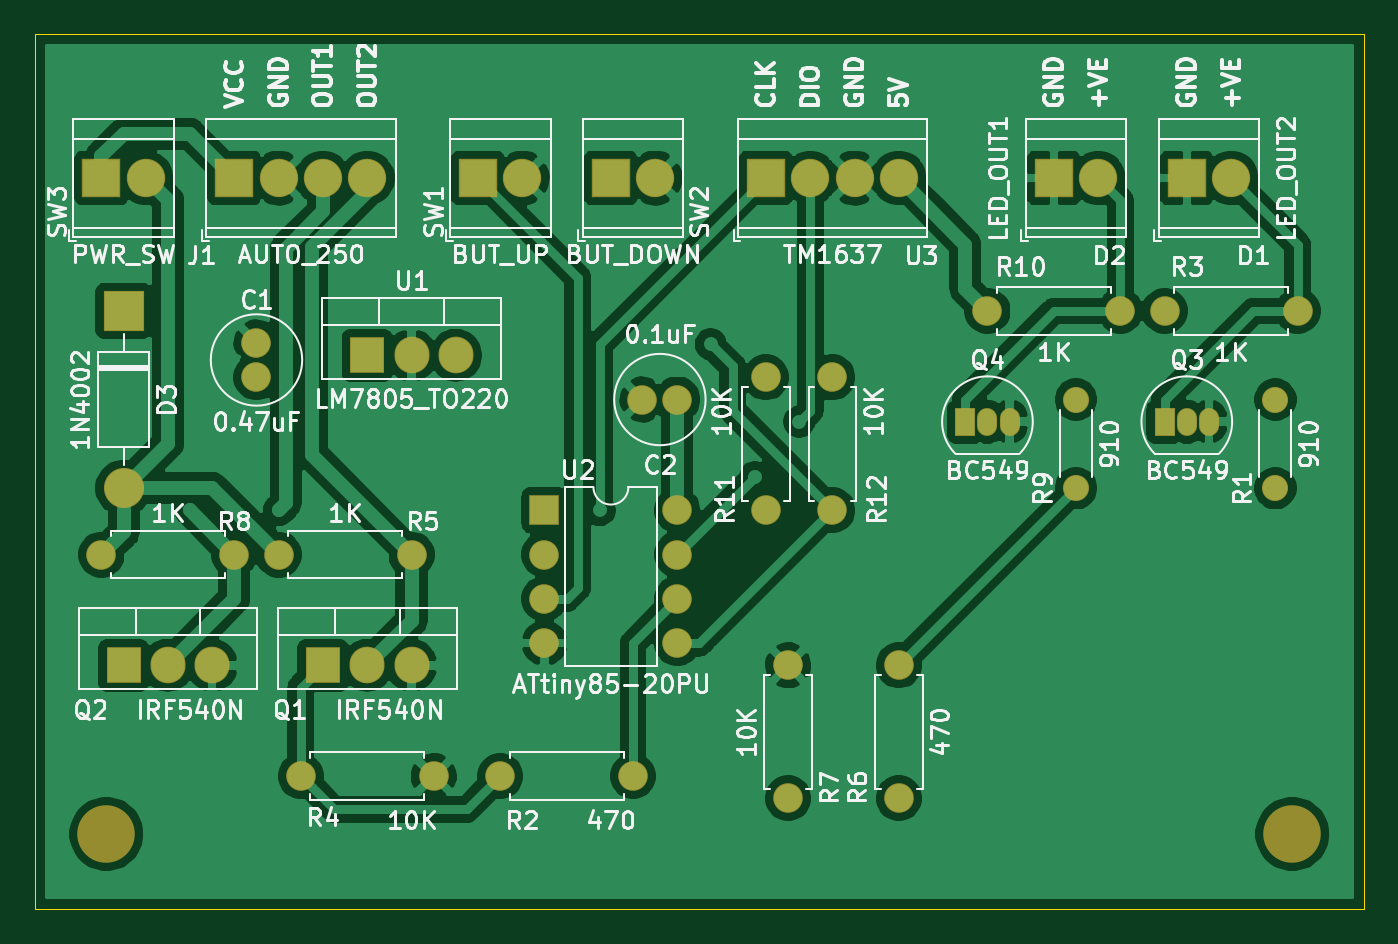
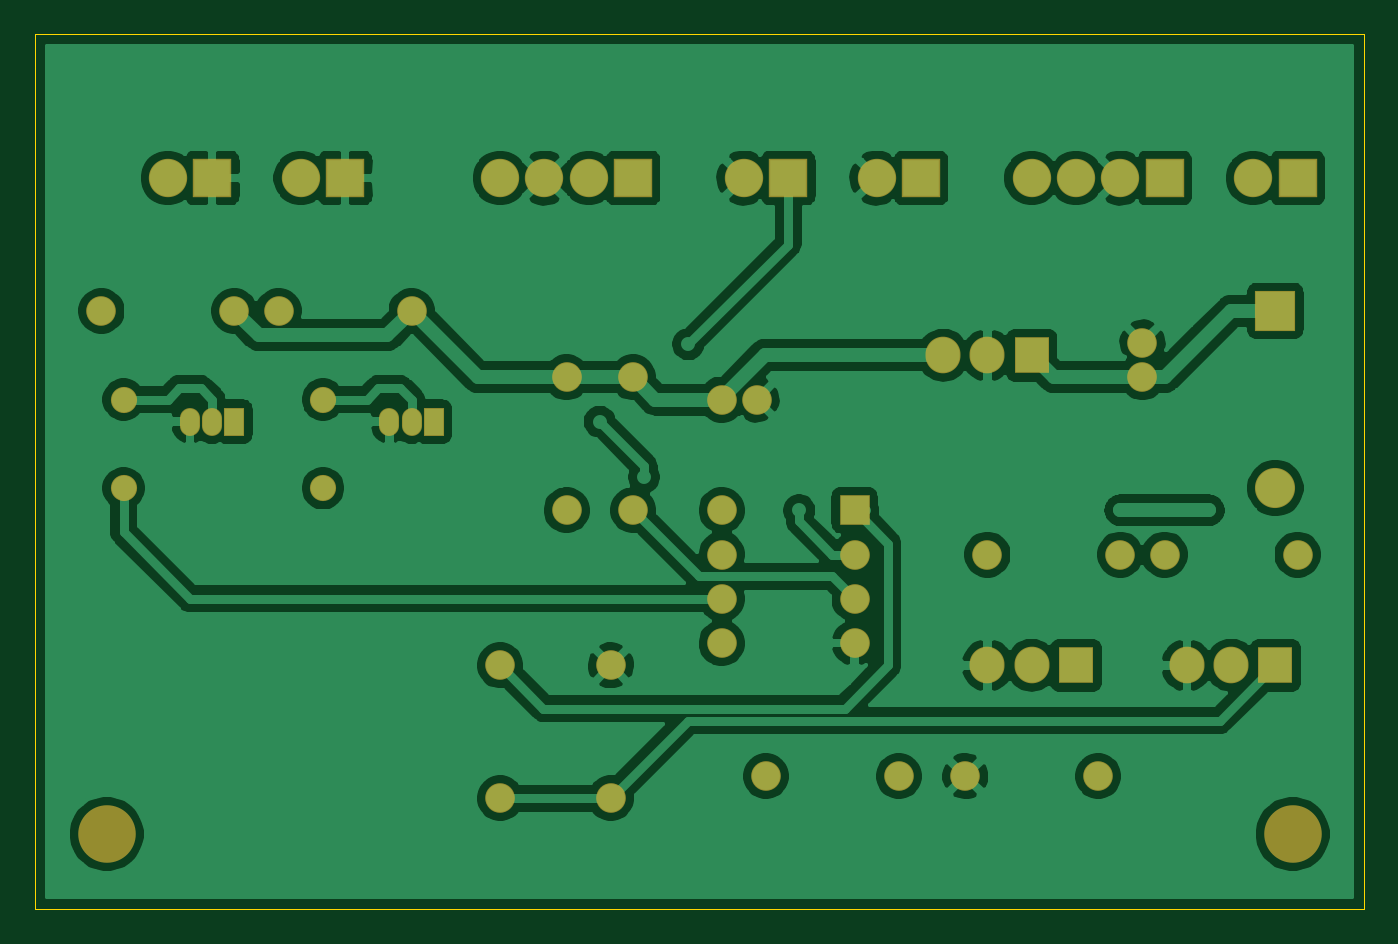
Circuit board: 9 layer files. Board 76.2 x 50.2 mm.
- bottom_copper: Switch_Toggler-B_Cu.gbr (131327 bytes)
- bottom_mask: Switch_Toggler-B_Mask.gbr (3437 bytes)
- paste: Switch_Toggler-B_Paste.gbr (507 bytes)
- bottom_silk: Switch_Toggler-B_SilkS.gbr (508 bytes)
- outline: Switch_Toggler-Edge_Cuts.gbr (933 bytes)
- top_copper: Switch_Toggler-F_Cu.gbr (123535 bytes)
- top_mask: Switch_Toggler-F_Mask.gbr (3437 bytes)
- paste: Switch_Toggler-F_Paste.gbr (507 bytes)
- top_silk: Switch_Toggler-F_SilkS.gbr (74691 bytes)

=== bottom_copper: Switch_Toggler-B_Cu.gbr (131327 bytes, source omitted) ===
=== bottom_mask: Switch_Toggler-B_Mask.gbr ===
%TF.GenerationSoftware,KiCad,Pcbnew,5.1.6-c6e7f7d~87~ubuntu18.04.1*%
%TF.CreationDate,2020-09-12T20:56:29+10:00*%
%TF.ProjectId,Switch_Toggler,53776974-6368-45f5-946f-67676c65722e,rev?*%
%TF.SameCoordinates,Original*%
%TF.FileFunction,Soldermask,Bot*%
%TF.FilePolarity,Negative*%
%FSLAX46Y46*%
G04 Gerber Fmt 4.6, Leading zero omitted, Abs format (unit mm)*
G04 Created by KiCad (PCBNEW 5.1.6-c6e7f7d~87~ubuntu18.04.1) date 2020-09-12 20:56:29*
%MOMM*%
%LPD*%
G01*
G04 APERTURE LIST*
%ADD10C,2.200000*%
%ADD11R,2.200000X2.200000*%
%ADD12O,1.700000X1.700000*%
%ADD13R,1.700000X1.700000*%
%ADD14O,2.005000X2.100000*%
%ADD15R,2.005000X2.100000*%
%ADD16C,1.700000*%
%ADD17O,1.500000X1.500000*%
%ADD18C,1.500000*%
%ADD19R,1.150000X1.600000*%
%ADD20O,1.150000X1.600000*%
%ADD21C,3.300000*%
%ADD22O,2.300000X2.300000*%
%ADD23R,2.300000X2.300000*%
G04 APERTURE END LIST*
D10*
%TO.C,SW3*%
X48260000Y-72390000D03*
D11*
X45720000Y-72390000D03*
%TD*%
D10*
%TO.C,U3*%
X91440000Y-72390000D03*
X88900000Y-72390000D03*
X86360000Y-72390000D03*
D11*
X83820000Y-72390000D03*
%TD*%
D12*
%TO.C,U2*%
X78740000Y-91440000D03*
X71120000Y-99060000D03*
X78740000Y-93980000D03*
X71120000Y-96520000D03*
X78740000Y-96520000D03*
X71120000Y-93980000D03*
X78740000Y-99060000D03*
D13*
X71120000Y-91440000D03*
%TD*%
D14*
%TO.C,U1*%
X66040000Y-82550000D03*
X63500000Y-82550000D03*
D15*
X60960000Y-82550000D03*
%TD*%
D10*
%TO.C,SW2*%
X77470000Y-72390000D03*
D11*
X74930000Y-72390000D03*
%TD*%
D10*
%TO.C,SW1*%
X69850000Y-72390000D03*
D11*
X67310000Y-72390000D03*
%TD*%
D12*
%TO.C,R12*%
X87630000Y-83820000D03*
D16*
X87630000Y-91440000D03*
%TD*%
D12*
%TO.C,R11*%
X83820000Y-83820000D03*
D16*
X83820000Y-91440000D03*
%TD*%
D12*
%TO.C,R10*%
X104140000Y-80010000D03*
D16*
X96520000Y-80010000D03*
%TD*%
D17*
%TO.C,R9*%
X101600000Y-85090000D03*
D18*
X101600000Y-90170000D03*
%TD*%
D12*
%TO.C,R8*%
X45720000Y-93980000D03*
D16*
X53340000Y-93980000D03*
%TD*%
D12*
%TO.C,R7*%
X85090000Y-107950000D03*
D16*
X85090000Y-100330000D03*
%TD*%
D12*
%TO.C,R6*%
X91440000Y-100330000D03*
D16*
X91440000Y-107950000D03*
%TD*%
D12*
%TO.C,R5*%
X55880000Y-93980000D03*
D16*
X63500000Y-93980000D03*
%TD*%
D12*
%TO.C,R4*%
X57150000Y-106680000D03*
D16*
X64770000Y-106680000D03*
%TD*%
D12*
%TO.C,R3*%
X114300000Y-80010000D03*
D16*
X106680000Y-80010000D03*
%TD*%
D12*
%TO.C,R2*%
X76200000Y-106680000D03*
D16*
X68580000Y-106680000D03*
%TD*%
D17*
%TO.C,R1*%
X113030000Y-85090000D03*
D18*
X113030000Y-90170000D03*
%TD*%
D19*
%TO.C,Q4*%
X95250000Y-86360000D03*
D20*
X97790000Y-86360000D03*
X96520000Y-86360000D03*
%TD*%
D19*
%TO.C,Q3*%
X106680000Y-86360000D03*
D20*
X109220000Y-86360000D03*
X107950000Y-86360000D03*
%TD*%
D14*
%TO.C,Q2*%
X52070000Y-100330000D03*
X49530000Y-100330000D03*
D15*
X46990000Y-100330000D03*
%TD*%
D14*
%TO.C,Q1*%
X63500000Y-100330000D03*
X60960000Y-100330000D03*
D15*
X58420000Y-100330000D03*
%TD*%
D10*
%TO.C,J1*%
X60960000Y-72390000D03*
X58420000Y-72390000D03*
X55880000Y-72390000D03*
D11*
X53340000Y-72390000D03*
%TD*%
D21*
%TO.C,H2*%
X114000000Y-110000000D03*
%TD*%
%TO.C,H1*%
X46000000Y-110000000D03*
%TD*%
D22*
%TO.C,D3*%
X46990000Y-90170000D03*
D23*
X46990000Y-80010000D03*
%TD*%
D10*
%TO.C,D2*%
X102870000Y-72390000D03*
D11*
X100330000Y-72390000D03*
%TD*%
D10*
%TO.C,D1*%
X110490000Y-72390000D03*
D11*
X107950000Y-72390000D03*
%TD*%
D16*
%TO.C,C2*%
X76740000Y-85090000D03*
X78740000Y-85090000D03*
%TD*%
%TO.C,C1*%
X54610000Y-81820000D03*
X54610000Y-83820000D03*
%TD*%
M02*

=== paste: Switch_Toggler-B_Paste.gbr ===
%TF.GenerationSoftware,KiCad,Pcbnew,5.1.6-c6e7f7d~87~ubuntu18.04.1*%
%TF.CreationDate,2020-09-12T20:56:29+10:00*%
%TF.ProjectId,Switch_Toggler,53776974-6368-45f5-946f-67676c65722e,rev?*%
%TF.SameCoordinates,Original*%
%TF.FileFunction,Paste,Bot*%
%TF.FilePolarity,Positive*%
%FSLAX46Y46*%
G04 Gerber Fmt 4.6, Leading zero omitted, Abs format (unit mm)*
G04 Created by KiCad (PCBNEW 5.1.6-c6e7f7d~87~ubuntu18.04.1) date 2020-09-12 20:56:29*
%MOMM*%
%LPD*%
G01*
G04 APERTURE LIST*
G04 APERTURE END LIST*
M02*

=== bottom_silk: Switch_Toggler-B_SilkS.gbr ===
%TF.GenerationSoftware,KiCad,Pcbnew,5.1.6-c6e7f7d~87~ubuntu18.04.1*%
%TF.CreationDate,2020-09-12T20:56:29+10:00*%
%TF.ProjectId,Switch_Toggler,53776974-6368-45f5-946f-67676c65722e,rev?*%
%TF.SameCoordinates,Original*%
%TF.FileFunction,Legend,Bot*%
%TF.FilePolarity,Positive*%
%FSLAX46Y46*%
G04 Gerber Fmt 4.6, Leading zero omitted, Abs format (unit mm)*
G04 Created by KiCad (PCBNEW 5.1.6-c6e7f7d~87~ubuntu18.04.1) date 2020-09-12 20:56:29*
%MOMM*%
%LPD*%
G01*
G04 APERTURE LIST*
G04 APERTURE END LIST*
M02*

=== outline: Switch_Toggler-Edge_Cuts.gbr ===
%TF.GenerationSoftware,KiCad,Pcbnew,5.1.6-c6e7f7d~87~ubuntu18.04.1*%
%TF.CreationDate,2020-09-12T20:56:29+10:00*%
%TF.ProjectId,Switch_Toggler,53776974-6368-45f5-946f-67676c65722e,rev?*%
%TF.SameCoordinates,Original*%
%TF.FileFunction,Profile,NP*%
%FSLAX46Y46*%
G04 Gerber Fmt 4.6, Leading zero omitted, Abs format (unit mm)*
G04 Created by KiCad (PCBNEW 5.1.6-c6e7f7d~87~ubuntu18.04.1) date 2020-09-12 20:56:29*
%MOMM*%
%LPD*%
G01*
G04 APERTURE LIST*
%TA.AperFunction,Profile*%
%ADD10C,0.050000*%
%TD*%
G04 APERTURE END LIST*
D10*
X118110000Y-64135000D02*
X118110000Y-66040000D01*
X41910000Y-64135000D02*
X118110000Y-64135000D01*
X41910000Y-66040000D02*
X41910000Y-64135000D01*
X118110000Y-73660000D02*
X118110000Y-66040000D01*
X41910000Y-73660000D02*
X41910000Y-66040000D01*
X118110000Y-114300000D02*
X41910000Y-114300000D01*
X118110000Y-73660000D02*
X118110000Y-114300000D01*
X41910000Y-114300000D02*
X41910000Y-73660000D01*
M02*

=== top_copper: Switch_Toggler-F_Cu.gbr (123535 bytes, source omitted) ===
=== top_mask: Switch_Toggler-F_Mask.gbr ===
%TF.GenerationSoftware,KiCad,Pcbnew,5.1.6-c6e7f7d~87~ubuntu18.04.1*%
%TF.CreationDate,2020-09-12T20:56:29+10:00*%
%TF.ProjectId,Switch_Toggler,53776974-6368-45f5-946f-67676c65722e,rev?*%
%TF.SameCoordinates,Original*%
%TF.FileFunction,Soldermask,Top*%
%TF.FilePolarity,Negative*%
%FSLAX46Y46*%
G04 Gerber Fmt 4.6, Leading zero omitted, Abs format (unit mm)*
G04 Created by KiCad (PCBNEW 5.1.6-c6e7f7d~87~ubuntu18.04.1) date 2020-09-12 20:56:29*
%MOMM*%
%LPD*%
G01*
G04 APERTURE LIST*
%ADD10C,2.200000*%
%ADD11R,2.200000X2.200000*%
%ADD12O,1.700000X1.700000*%
%ADD13R,1.700000X1.700000*%
%ADD14O,2.005000X2.100000*%
%ADD15R,2.005000X2.100000*%
%ADD16C,1.700000*%
%ADD17O,1.500000X1.500000*%
%ADD18C,1.500000*%
%ADD19R,1.150000X1.600000*%
%ADD20O,1.150000X1.600000*%
%ADD21C,3.300000*%
%ADD22O,2.300000X2.300000*%
%ADD23R,2.300000X2.300000*%
G04 APERTURE END LIST*
D10*
%TO.C,SW3*%
X48260000Y-72390000D03*
D11*
X45720000Y-72390000D03*
%TD*%
D10*
%TO.C,U3*%
X91440000Y-72390000D03*
X88900000Y-72390000D03*
X86360000Y-72390000D03*
D11*
X83820000Y-72390000D03*
%TD*%
D12*
%TO.C,U2*%
X78740000Y-91440000D03*
X71120000Y-99060000D03*
X78740000Y-93980000D03*
X71120000Y-96520000D03*
X78740000Y-96520000D03*
X71120000Y-93980000D03*
X78740000Y-99060000D03*
D13*
X71120000Y-91440000D03*
%TD*%
D14*
%TO.C,U1*%
X66040000Y-82550000D03*
X63500000Y-82550000D03*
D15*
X60960000Y-82550000D03*
%TD*%
D10*
%TO.C,SW2*%
X77470000Y-72390000D03*
D11*
X74930000Y-72390000D03*
%TD*%
D10*
%TO.C,SW1*%
X69850000Y-72390000D03*
D11*
X67310000Y-72390000D03*
%TD*%
D12*
%TO.C,R12*%
X87630000Y-83820000D03*
D16*
X87630000Y-91440000D03*
%TD*%
D12*
%TO.C,R11*%
X83820000Y-83820000D03*
D16*
X83820000Y-91440000D03*
%TD*%
D12*
%TO.C,R10*%
X104140000Y-80010000D03*
D16*
X96520000Y-80010000D03*
%TD*%
D17*
%TO.C,R9*%
X101600000Y-85090000D03*
D18*
X101600000Y-90170000D03*
%TD*%
D12*
%TO.C,R8*%
X45720000Y-93980000D03*
D16*
X53340000Y-93980000D03*
%TD*%
D12*
%TO.C,R7*%
X85090000Y-107950000D03*
D16*
X85090000Y-100330000D03*
%TD*%
D12*
%TO.C,R6*%
X91440000Y-100330000D03*
D16*
X91440000Y-107950000D03*
%TD*%
D12*
%TO.C,R5*%
X55880000Y-93980000D03*
D16*
X63500000Y-93980000D03*
%TD*%
D12*
%TO.C,R4*%
X57150000Y-106680000D03*
D16*
X64770000Y-106680000D03*
%TD*%
D12*
%TO.C,R3*%
X114300000Y-80010000D03*
D16*
X106680000Y-80010000D03*
%TD*%
D12*
%TO.C,R2*%
X76200000Y-106680000D03*
D16*
X68580000Y-106680000D03*
%TD*%
D17*
%TO.C,R1*%
X113030000Y-85090000D03*
D18*
X113030000Y-90170000D03*
%TD*%
D19*
%TO.C,Q4*%
X95250000Y-86360000D03*
D20*
X97790000Y-86360000D03*
X96520000Y-86360000D03*
%TD*%
D19*
%TO.C,Q3*%
X106680000Y-86360000D03*
D20*
X109220000Y-86360000D03*
X107950000Y-86360000D03*
%TD*%
D14*
%TO.C,Q2*%
X52070000Y-100330000D03*
X49530000Y-100330000D03*
D15*
X46990000Y-100330000D03*
%TD*%
D14*
%TO.C,Q1*%
X63500000Y-100330000D03*
X60960000Y-100330000D03*
D15*
X58420000Y-100330000D03*
%TD*%
D10*
%TO.C,J1*%
X60960000Y-72390000D03*
X58420000Y-72390000D03*
X55880000Y-72390000D03*
D11*
X53340000Y-72390000D03*
%TD*%
D21*
%TO.C,H2*%
X114000000Y-110000000D03*
%TD*%
%TO.C,H1*%
X46000000Y-110000000D03*
%TD*%
D22*
%TO.C,D3*%
X46990000Y-90170000D03*
D23*
X46990000Y-80010000D03*
%TD*%
D10*
%TO.C,D2*%
X102870000Y-72390000D03*
D11*
X100330000Y-72390000D03*
%TD*%
D10*
%TO.C,D1*%
X110490000Y-72390000D03*
D11*
X107950000Y-72390000D03*
%TD*%
D16*
%TO.C,C2*%
X76740000Y-85090000D03*
X78740000Y-85090000D03*
%TD*%
%TO.C,C1*%
X54610000Y-81820000D03*
X54610000Y-83820000D03*
%TD*%
M02*

=== paste: Switch_Toggler-F_Paste.gbr ===
%TF.GenerationSoftware,KiCad,Pcbnew,5.1.6-c6e7f7d~87~ubuntu18.04.1*%
%TF.CreationDate,2020-09-12T20:56:29+10:00*%
%TF.ProjectId,Switch_Toggler,53776974-6368-45f5-946f-67676c65722e,rev?*%
%TF.SameCoordinates,Original*%
%TF.FileFunction,Paste,Top*%
%TF.FilePolarity,Positive*%
%FSLAX46Y46*%
G04 Gerber Fmt 4.6, Leading zero omitted, Abs format (unit mm)*
G04 Created by KiCad (PCBNEW 5.1.6-c6e7f7d~87~ubuntu18.04.1) date 2020-09-12 20:56:29*
%MOMM*%
%LPD*%
G01*
G04 APERTURE LIST*
G04 APERTURE END LIST*
M02*

=== top_silk: Switch_Toggler-F_SilkS.gbr (74691 bytes, source omitted) ===
